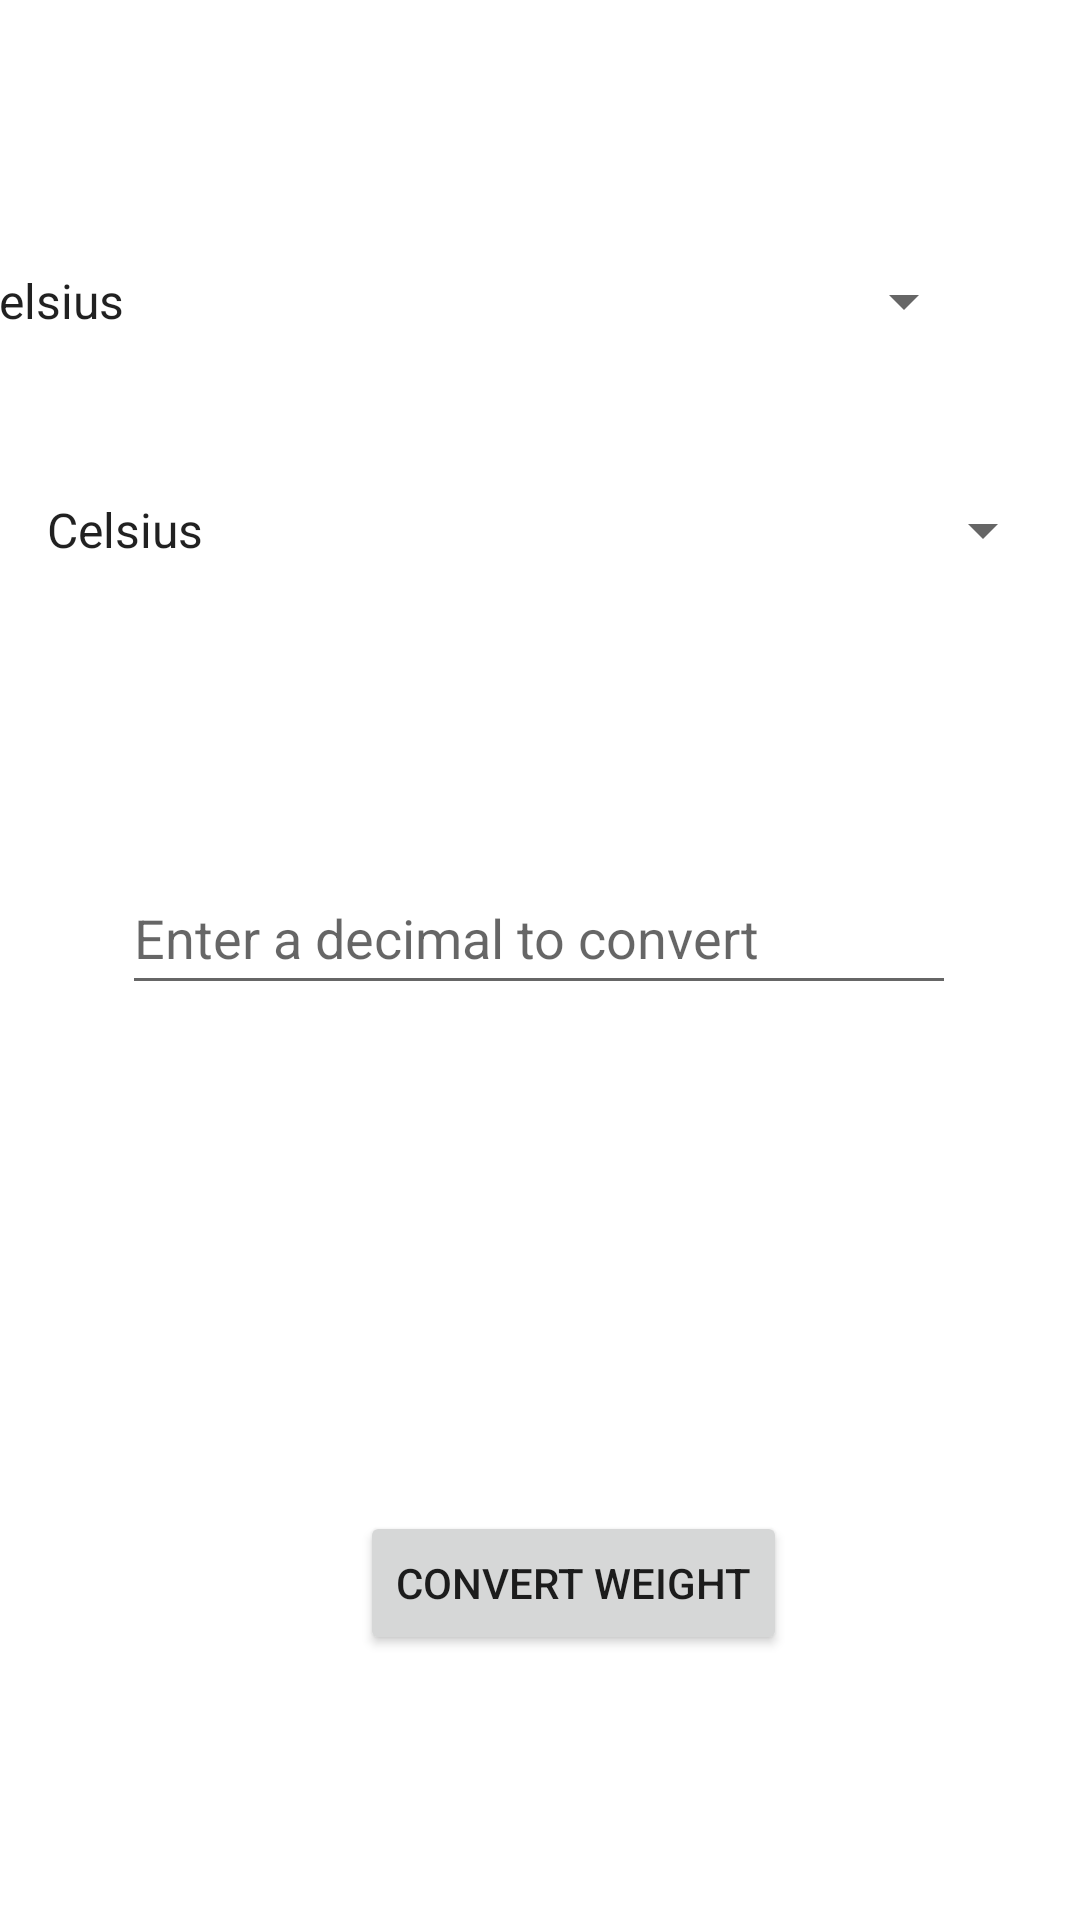

Write the Android layout XML for this screen, with the resource values it uses.
<!-- AndroidManifest.xml: application theme Theme.Task21 -->
<!-- res/layout/temp_conversion.xml -->
<?xml version="1.0" encoding="utf-8"?>
<androidx.constraintlayout.widget.ConstraintLayout xmlns:android="http://schemas.android.com/apk/res/android"
    xmlns:app="http://schemas.android.com/apk/res-auto"
    xmlns:tools="http://schemas.android.com/tools"
    android:layout_width="match_parent"
    android:layout_height="match_parent">

    <Spinner
        android:id="@+id/spinner5"
        android:layout_width="344dp"
        android:layout_height="52dp"
        android:layout_marginStart="32dp"
        android:layout_marginTop="50dp"
        android:layout_marginEnd="35dp"
        android:entries="@array/TempUnitArray"
        app:layout_constraintBottom_toTopOf="@+id/spinner6"
        app:layout_constraintEnd_toEndOf="parent"
        app:layout_constraintHorizontal_bias="1.0"
        app:layout_constraintStart_toStartOf="parent"
        app:layout_constraintTop_toTopOf="parent"
        tools:ignore="DuplicateSpeakableTextCheck" />

    <Spinner
        android:id="@+id/spinner6"
        android:layout_width="344dp"
        android:layout_height="52dp"
        android:layout_marginStart="33dp"
        android:layout_marginEnd="34dp"
        android:layout_marginBottom="52dp"
        android:entries="@array/TempUnitArray"
        app:layout_constraintBottom_toTopOf="@+id/editTextNumberDecimal3"
        app:layout_constraintEnd_toEndOf="parent"
        app:layout_constraintStart_toStartOf="parent"
        app:layout_constraintTop_toBottomOf="@+id/spinner5" />

    <EditText
        android:id="@+id/editTextNumberDecimal3"
        android:layout_width="278dp"
        android:layout_height="48dp"
        android:layout_marginStart="66dp"
        android:layout_marginTop="8dp"
        android:layout_marginEnd="67dp"
        android:layout_marginBottom="8dp"
        android:autofillHints=""
        android:ems="10"
        android:hint="@string/outputString"
        android:inputType="number"
        android:minHeight="48dp"
        app:layout_constraintBottom_toTopOf="@+id/textView3"
        app:layout_constraintEnd_toEndOf="parent"
        app:layout_constraintStart_toStartOf="parent"
        app:layout_constraintTop_toBottomOf="@+id/spinner6" />

    <TextView
        android:id="@+id/textView3"
        android:layout_width="260dp"
        android:layout_height="88dp"
        android:layout_marginStart="75dp"
        android:layout_marginTop="8dp"
        android:layout_marginEnd="76dp"
        android:layout_marginBottom="8dp"
        android:textSize="34sp"
        app:layout_constraintBottom_toTopOf="@+id/button5"
        app:layout_constraintEnd_toEndOf="parent"
        app:layout_constraintStart_toStartOf="parent"
        app:layout_constraintTop_toBottomOf="@+id/editTextNumberDecimal3" />

    <Button
        android:id="@+id/button5"
        android:layout_width="wrap_content"
        android:layout_height="wrap_content"
        android:layout_marginStart="120dp"
        android:layout_marginTop="8dp"
        android:layout_marginEnd="121dp"
        android:layout_marginBottom="64dp"
        android:text="@string/convertWeightButton"
        app:layout_constraintBottom_toBottomOf="parent"
        app:layout_constraintEnd_toEndOf="parent"
        app:layout_constraintHorizontal_bias="0.0"
        app:layout_constraintStart_toStartOf="parent"
        app:layout_constraintTop_toBottomOf="@+id/textView3" />
</androidx.constraintlayout.widget.ConstraintLayout>
<!-- resources referenced by this layout -->
<resources>
  <array name="TempUnitArray">
          <item>Celsius</item>
          <item>Fahrenheit</item>
          <item>Kelvin</item>
      </array>
  <string name="convertWeightButton">Convert Weight</string>
  <string name="outputString">Enter a decimal to convert</string>
  <style name="Theme.Task21" parent="Theme.MaterialComponents.DayNight.DarkActionBar">
          
          <item name="colorPrimary">@color/purple_500</item>
          <item name="colorPrimaryVariant">@color/purple_700</item>
          <item name="colorOnPrimary">@color/white</item>
          
          <item name="colorSecondary">@color/teal_200</item>
          <item name="colorSecondaryVariant">@color/teal_700</item>
          <item name="colorOnSecondary">@color/black</item>
          
          <item name="android:statusBarColor" tools:targetApi="21">?attr/colorPrimaryVariant</item>
          
      </style>
  <!-- not gathered from this repository: default colours our renderer supplied (Android Studio template values) -->
  <color name="purple_500">#FF6200EE</color>
  <color name="purple_700">#FF3700B3</color>
  <color name="teal_200">#FF03DAC5</color>
  <color name="teal_700">#FF018786</color>
  <color name="black">#FF000000</color>
  <color name="white">#FFFFFFFF</color>
</resources>
